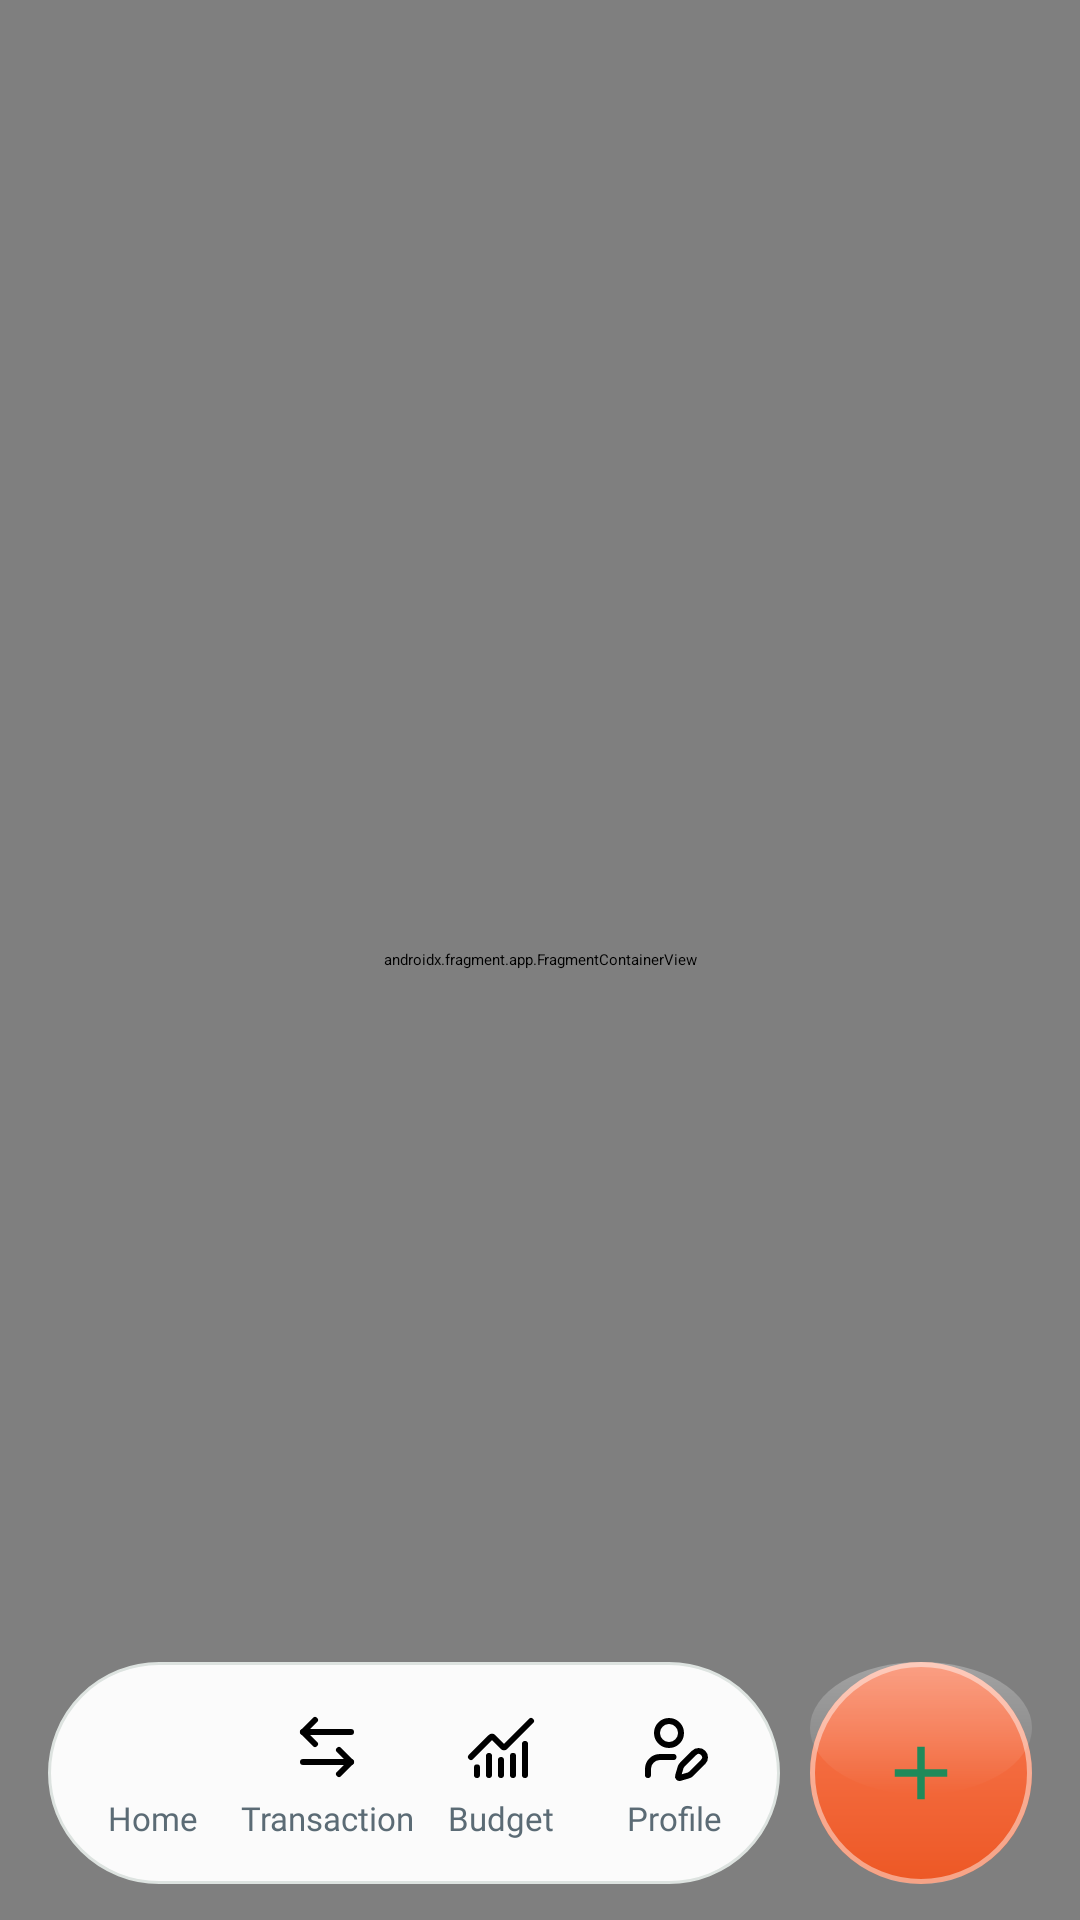

Reconstruct the res/layout file that produces this screen, plus the resources it refers to.
<!-- AndroidManifest.xml: activity theme Theme.ExpenseTracker.Starting -->
<!-- res/layout/activity_main.xml -->
<?xml version="1.0" encoding="utf-8"?>
<androidx.constraintlayout.widget.ConstraintLayout xmlns:android="http://schemas.android.com/apk/res/android"
    xmlns:app="http://schemas.android.com/apk/res-auto"
    android:id="@+id/mainRoot"
    android:layout_width="match_parent"
    android:layout_height="match_parent"
    android:background="@color/splash_background">

    <androidx.fragment.app.FragmentContainerView
        android:id="@+id/nav_host_fragment"
        android:name="androidx.navigation.fragment.NavHostFragment"
        android:layout_width="0dp"
        android:layout_height="0dp"
        app:defaultNavHost="true"
        app:layout_constraintBottom_toBottomOf="parent"
        app:layout_constraintEnd_toEndOf="parent"
        app:layout_constraintStart_toStartOf="parent"
        app:layout_constraintTop_toTopOf="parent"
        app:navGraph="@navigation/nav_graph" />

    
    <LinearLayout
        android:id="@+id/bottomBarContainer"
        android:layout_width="match_parent"
        android:layout_height="wrap_content"
        android:background="@android:color/transparent"
        android:clipChildren="false"
        android:elevation="16dp"
        android:outlineProvider="none"
        android:clipToPadding="false"
        android:gravity="center_vertical"
        android:orientation="horizontal"
        android:paddingHorizontal="16dp"
        android:paddingTop="6dp"
        android:paddingBottom="12dp"
        app:layout_constraintBottom_toBottomOf="parent"
        app:layout_constraintEnd_toEndOf="parent"
        app:layout_constraintStart_toStartOf="parent">

        
        <FrameLayout
            android:id="@+id/bottomBar"
            android:layout_width="0dp"
            android:layout_height="74dp"
            android:layout_weight="1"
            android:background="@drawable/bg_glass_nav"
            android:elevation="10dp"
            android:padding="6dp">

            
            <View
                android:id="@+id/navIndicator"
                android:layout_width="0dp"
                android:layout_height="match_parent"
                android:background="@drawable/bg_nav_active_pill"
                android:importantForAccessibility="no"
                android:visibility="invisible" />

            <LinearLayout
                android:id="@+id/tabsRow"
                android:layout_width="match_parent"
                android:layout_height="match_parent"
                android:orientation="horizontal">

                
                <LinearLayout
                    android:id="@+id/tabHome"
                    android:layout_width="0dp"
                    android:layout_height="match_parent"
                    android:layout_weight="1"
                    android:background="@null"
                    android:clickable="true"
                    android:focusable="true"
                    android:gravity="center"
                    android:orientation="vertical">

                    <ImageView
                        android:id="@+id/iconHome"
                        android:layout_width="48dp"
                        android:layout_height="28dp"
                        android:importantForAccessibility="no"
                        android:paddingVertical="2dp"
                        android:src="@drawable/ic_home"
                        app:tint="@color/nav_inactive" />

                    <TextView
                        android:id="@+id/labelHome"
                        android:layout_width="wrap_content"
                        android:layout_height="wrap_content"
                        android:layout_marginTop="2dp"
                        android:fontFamily="@font/inter_medium"
                        android:maxLines="1"
                        android:text="@string/nav_home"
                        android:textColor="@color/nav_inactive"
                        android:textSize="11sp" />
                </LinearLayout>

                
                <LinearLayout
                    android:id="@+id/tabTransactions"
                    android:layout_width="0dp"
                    android:layout_height="match_parent"
                    android:layout_weight="1"
                    android:background="@null"
                    android:clickable="true"
                    android:focusable="true"
                    android:gravity="center"
                    android:orientation="vertical">

                    <ImageView
                        android:id="@+id/iconTransactions"
                        android:layout_width="48dp"
                        android:layout_height="28dp"
                        android:importantForAccessibility="no"
                        android:paddingVertical="2dp"
                        android:src="@drawable/ic_transcations"
                        app:tint="@color/nav_inactive" />

                    
                    <TextView
                        android:id="@+id/labelTransactions"
                        android:layout_width="match_parent"
                        android:layout_height="15dp"
                        android:gravity="center"
                        app:autoSizeMaxTextSize="11sp"
                        app:autoSizeMinTextSize="8sp"
                        app:autoSizeTextType="uniform"
                        android:layout_marginTop="2dp"
                        android:fontFamily="@font/inter_medium"
                        android:maxLines="1"
                        android:text="@string/nav_transactions"
                        android:textColor="@color/nav_inactive"
                        android:textSize="11sp" />
                </LinearLayout>

                
                <LinearLayout
                    android:id="@+id/tabBudget"
                    android:layout_width="0dp"
                    android:layout_height="match_parent"
                    android:layout_weight="1"
                    android:background="@null"
                    android:clickable="true"
                    android:focusable="true"
                    android:gravity="center"
                    android:orientation="vertical">

                    <ImageView
                        android:id="@+id/iconBudget"
                        android:layout_width="48dp"
                        android:layout_height="28dp"
                        android:importantForAccessibility="no"
                        android:paddingVertical="2dp"
                        android:src="@drawable/ic_statics"
                        app:tint="@color/nav_inactive" />

                    <TextView
                        android:id="@+id/labelBudget"
                        android:layout_width="wrap_content"
                        android:layout_height="wrap_content"
                        android:layout_marginTop="2dp"
                        android:fontFamily="@font/inter_medium"
                        android:maxLines="1"
                        android:text="@string/nav_budget"
                        android:textColor="@color/nav_inactive"
                        android:textSize="11sp" />
                </LinearLayout>

                
                <LinearLayout
                    android:id="@+id/tabProfile"
                    android:layout_width="0dp"
                    android:layout_height="match_parent"
                    android:layout_weight="1"
                    android:background="@null"
                    android:clickable="true"
                    android:focusable="true"
                    android:gravity="center"
                    android:orientation="vertical">

                    <ImageView
                        android:id="@+id/iconProfile"
                        android:layout_width="48dp"
                        android:layout_height="28dp"
                        android:importantForAccessibility="no"
                        android:paddingVertical="2dp"
                        android:src="@drawable/ic_profile"
                        app:tint="@color/nav_inactive" />

                    <TextView
                        android:id="@+id/labelProfile"
                        android:layout_width="wrap_content"
                        android:layout_height="wrap_content"
                        android:layout_marginTop="2dp"
                        android:fontFamily="@font/inter_medium"
                        android:maxLines="1"
                        android:text="@string/nav_profile"
                        android:textColor="@color/nav_inactive"
                        android:textSize="11sp" />
                </LinearLayout>

            </LinearLayout>

        </FrameLayout>

        
        <ImageButton
            android:id="@+id/btnNavAdd"
            android:layout_width="74dp"
            android:layout_height="74dp"
            android:layout_marginStart="10dp"
            android:background="@drawable/bg_glass_add"
            android:contentDescription="@string/add_transaction"
            android:elevation="10dp"
            android:padding="22dp"
            android:scaleType="fitCenter"
            android:src="@drawable/ic_plus"
            android:stateListAnimator="@null"
            app:tint="@color/white" />

    </LinearLayout>

</androidx.constraintlayout.widget.ConstraintLayout>
<!-- resources referenced by this layout -->
<resources>
  <color name="nav_inactive">@color/fin_text_secondary</color>
  <color name="splash_background">#FF057A55</color>
  <color name="white">#FFFFFFFF</color>
  <!-- drawable bg_glass_nav (drawable) -->
  <?xml version="1.0" encoding="utf-8"?>
  <shape xmlns:android="http://schemas.android.com/apk/res/android"
      android:shape="rectangle">
      <solid android:color="#F7FFFFFF" />
      <stroke
          android:width="1dp"
          android:color="#FFDDE3E0" />
      <corners android:radius="37dp" />
  </shape>
  <!-- drawable bg_nav_active_pill (drawable) -->
  <?xml version="1.0" encoding="utf-8"?>
  <shape xmlns:android="http://schemas.android.com/apk/res/android"
      android:shape="rectangle">
      <solid android:color="@color/fin_blue_tint" />
      <corners android:radius="31dp" />
  </shape>
  <!-- drawable ic_plus (drawable) -->
  <vector xmlns:android="http://schemas.android.com/apk/res/android"
      android:width="24dp"
      android:height="24dp"
      android:viewportWidth="24"
      android:viewportHeight="24"
      android:tint="#1F8A5A">
      <path
          android:fillColor="@android:color/white"
          android:pathData="M19,13h-6v6h-2v-6H5v-2h6V5h2v6h6z" />
  </vector>
  <string name="add_transaction">Add transaction</string>
  <string name="nav_budget">Budget</string>
  <string name="nav_home">Home</string>
  <string name="nav_profile">Profile</string>
  <string name="nav_transactions">Transactions</string>
  <style name="Theme.ExpenseTracker.Starting" parent="Theme.SplashScreen">
          <item name="windowSplashScreenBackground">@color/splash_background</item>
          <item name="windowSplashScreenAnimatedIcon">@mipmap/ic_launcher</item>
          <item name="postSplashScreenTheme">@style/Theme.ExpenseTracker</item>
      </style>
  <color name="fin_text_secondary">#FF5B6B75</color>
  <color name="fin_blue_tint">#FFE1EEF4</color>
  <color name="black">#FF000000</color>
  <style name="Theme.ExpenseTracker" parent="Base.Theme.ExpenseTracker" />
  <style name="Base.Theme.ExpenseTracker" parent="Theme.Material3.Light.NoActionBar">
          <item name="android:windowBackground">@color/white</item>
          <item name="colorSurface">@color/white</item>
          
          <item name="colorPrimary">@color/fin_blue</item>
          <item name="colorOnPrimary">@color/white</item>
          <item name="colorPrimaryContainer">@color/fin_blue_tint</item>
          <item name="colorOnPrimaryContainer">@color/fin_navy</item>
          <item name="colorSecondary">@color/fin_navy</item>
          <item name="colorOnSecondary">@color/white</item>
          <item name="colorSecondaryContainer">@color/fin_blue_tint</item>
          <item name="colorOnSecondaryContainer">@color/fin_navy</item>
          
          <item name="colorTertiary">@color/fin_orange</item>
          <item name="colorOnTertiary">@color/fin_navy</item>
          <item name="colorError">@color/fin_error</item>
          <item name="colorOnError">@color/white</item>
          
          <item name="elevationOverlayEnabled">false</item>
          
          <item name="android:forceDarkAllowed" tools:targetApi="q">false</item>
      </style>
  <color name="fin_blue">#FF004E72</color>
  <color name="fin_navy">#FF092634</color>
  <color name="fin_orange">#FFFF6E42</color>
  <color name="fin_error">#FFD92D20</color>
</resources>
